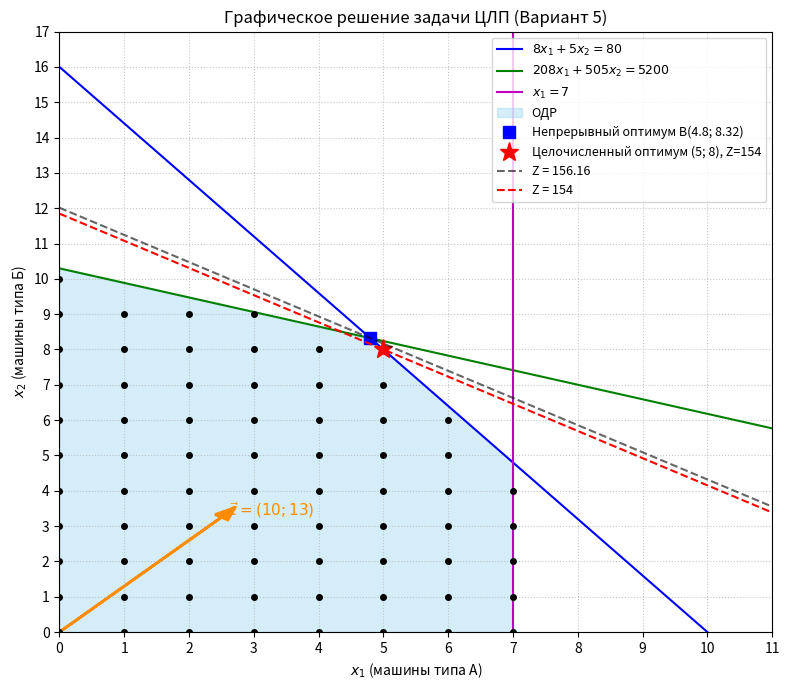

This figure's Python source:
import numpy as np
import matplotlib.pyplot as plt

x1 = np.linspace(0, 11, 500)
y1 = (80 - 8 * x1) / 5
y2 = (5200 - 208 * x1) / 505

fig, ax = plt.subplots(figsize=(8, 7))

# Прямые ограничений
ax.plot(x1, y1, 'b-', label=r'$8x_1 + 5x_2 = 80$')
ax.plot(x1, y2, 'g-', label=r'$208x_1 + 505x_2 = 5200$')
ax.axvline(7, color='m', linestyle='-', label=r'$x_1 = 7$')

# Заливка ОДР (x1 <= 7)
x_fill = np.linspace(0, 7, 400)
y_top = np.minimum((80 - 8 * x_fill) / 5, (5200 - 208 * x_fill) / 505)
ax.fill_between(x_fill, 0, y_top, color='skyblue', alpha=0.35, label='ОДР')

# Целочисленная решетка внутри ОДР
for ix in range(8):
    for iy in range(12):
        if 8 * ix + 5 * iy <= 80 and 208 * ix + 505 * iy <= 5200:
            ax.plot(ix, iy, 'ko', markersize=4)

# Оптимальные точки и линии уровня
ax.plot(4.8, 8.32, 'bs', markersize=8, label='Непрерывный оптимум B(4.8; 8.32)')
ax.plot(5, 8, 'r*', markersize=14, label='Целочисленный оптимум (5; 8), Z=154')
ax.plot(x1, (156.16 - 10 * x1) / 13, 'k--', alpha=0.6, label='Z = 156.16')
ax.plot(x1, (154 - 10 * x1) / 13, 'r--', label='Z = 154')

# Вектор-градиент c = (10, 13) (в масштабе 1:4)
ax.arrow(0, 0, 2.5, 3.25, head_width=0.25, head_length=0.35, fc='darkorange', ec='darkorange', lw=2)
ax.text(2.6, 3.3, r'$\vec{c}=(10; 13)$', color='darkorange', fontsize=11)

ax.set_xlim(0, 11)
ax.set_ylim(0, 17)
ax.set_xticks(range(0, 12))
ax.set_yticks(range(0, 18))
ax.set_xlabel(r'$x_1$ (машины типа А)')
ax.set_ylabel(r'$x_2$ (машины типа Б)')
ax.set_title('Графическое решение задачи ЦЛП (Вариант 5)')
ax.grid(True, linestyle=':', alpha=0.7)
ax.legend(loc='upper right', fontsize=9)
plt.tight_layout()
plt.show()
